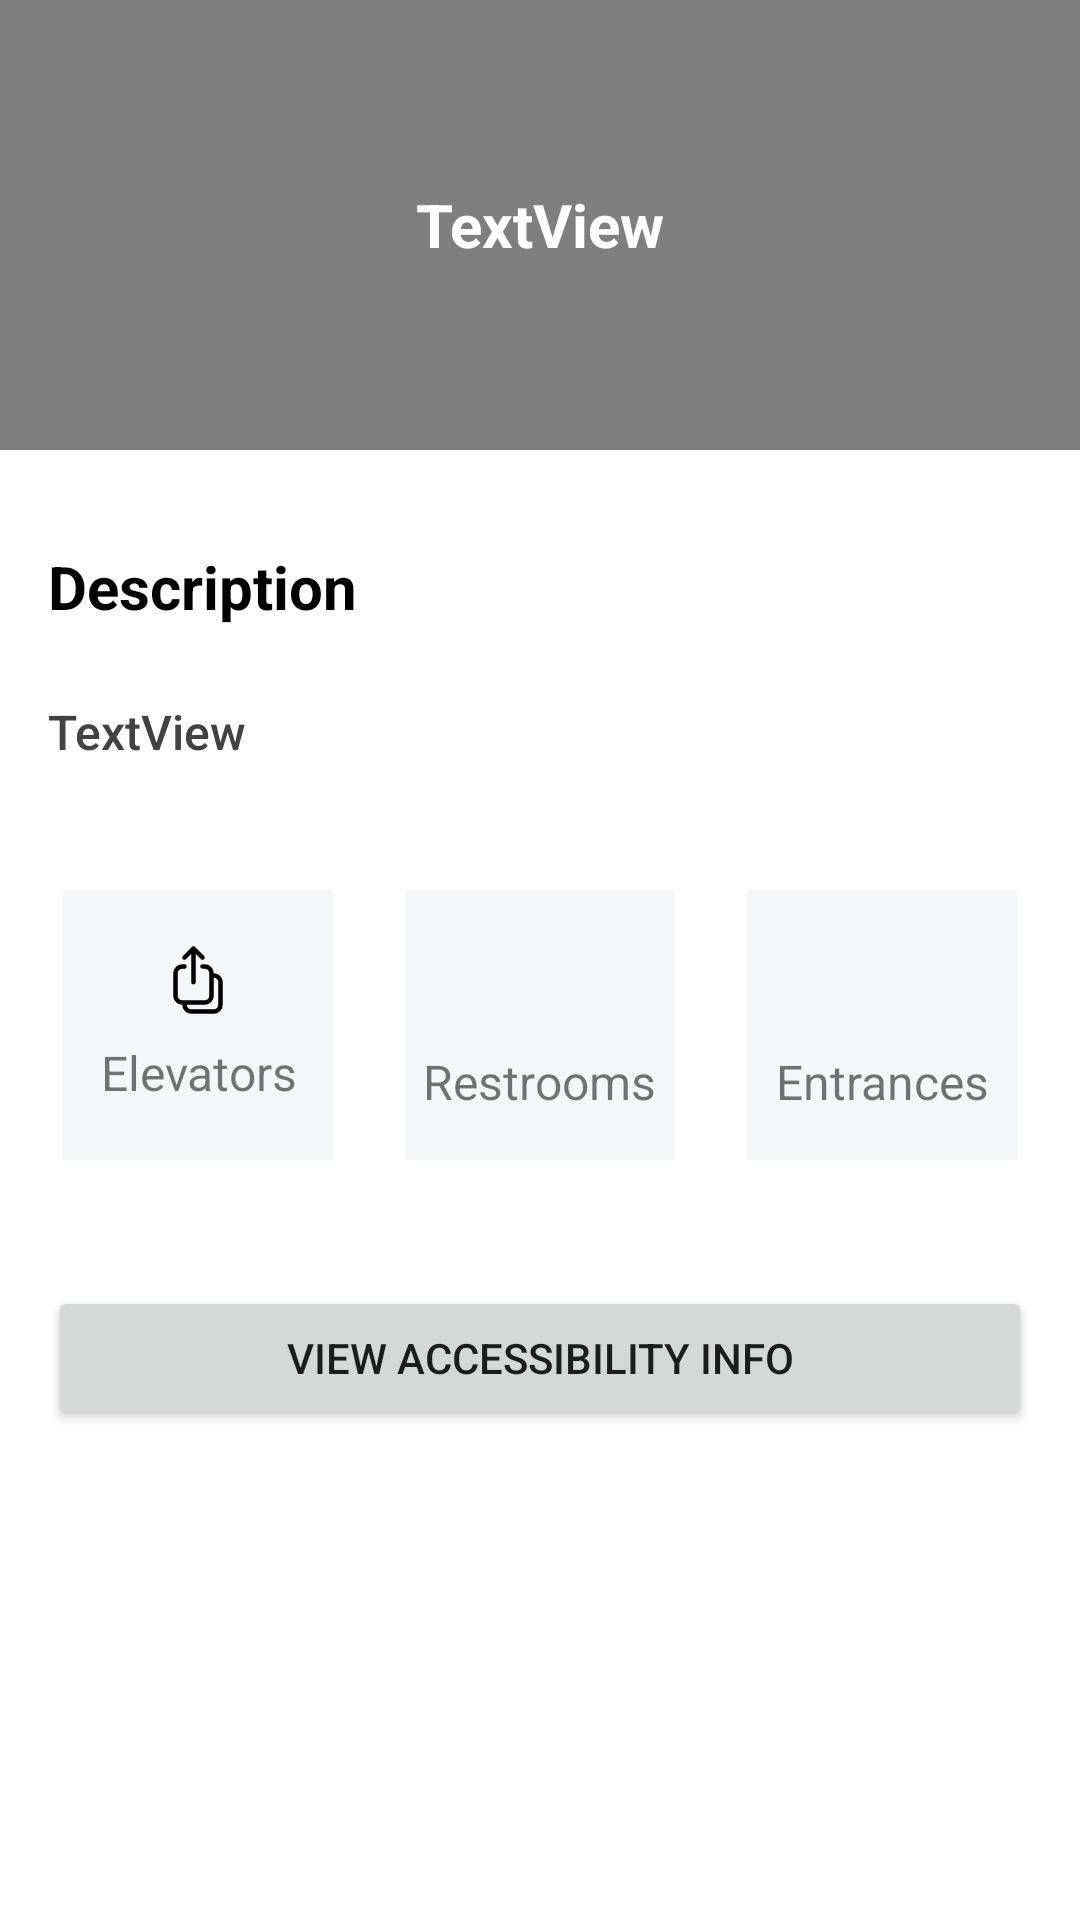

Produce the Android XML layout that renders to this screen, including the resource entries it uses.
<!-- AndroidManifest.xml: application theme Theme.LyftMeUp -->
<!-- res/layout/activity_building_details.xml -->
<?xml version="1.0" encoding="utf-8"?>
<androidx.constraintlayout.widget.ConstraintLayout xmlns:android="http://schemas.android.com/apk/res/android"
    xmlns:app="http://schemas.android.com/apk/res-auto"
    xmlns:tools="http://schemas.android.com/tools"
    android:layout_width="match_parent"
    android:layout_height="match_parent"
    android:backgroundTint="#000000"
    android:scrollbars="vertical"
    tools:context=".BuildingDetails">

    <ScrollView
        android:layout_width="match_parent"
        android:layout_height="match_parent"
        android:fillViewport="true">

        <androidx.constraintlayout.widget.ConstraintLayout
            android:layout_width="match_parent"
            android:layout_height="wrap_content">

            <ImageView
                android:id="@+id/buidingImage"
                android:layout_width="match_parent"
                android:layout_height="150dp"
                android:scaleType="centerCrop"
                app:layout_constraintEnd_toEndOf="parent"
                app:layout_constraintStart_toStartOf="parent"
                app:layout_constraintTop_toTopOf="parent"
                tools:srcCompat="@tools:sample/backgrounds/scenic" />

            <TextView
                android:id="@+id/buildingName"
                android:layout_width="match_parent"
                android:layout_height="150dp"
                android:background="#80000000"
                android:gravity="center"
                android:text="TextView"
                android:textColor="#FFFFFF"
                android:textSize="20sp"
                android:textStyle="bold"
                app:layout_constraintEnd_toEndOf="parent"
                app:layout_constraintStart_toStartOf="parent"
                app:layout_constraintTop_toTopOf="parent" />

            <TextView
                android:id="@+id/buildingDescriptionTitle"
                android:layout_width="wrap_content"
                android:layout_height="wrap_content"
                android:layout_marginStart="16dp"
                android:layout_marginTop="32dp"
                android:text="Description"
                android:textColor="@color/text_color_black_1"
                android:textSize="20sp"
                android:textStyle="bold"
                app:layout_constraintStart_toStartOf="parent"
                app:layout_constraintTop_toBottomOf="@+id/buidingImage" />

            <TextView
                android:id="@+id/buildingDescription"
                android:layout_width="match_parent"
                android:layout_height="wrap_content"
                android:layout_marginStart="16dp"
                android:layout_marginTop="24dp"
                android:layout_marginEnd="16dp"
                android:fontFamily="sans-serif-medium"
                android:justificationMode="inter_word"
                android:lineHeight="24dp"
                android:lineSpacingExtra="8sp"
                android:text="TextView"
                android:textColor="@color/text_color_black_2"
                android:textSize="16sp"
                app:layout_constraintEnd_toEndOf="parent"
                app:layout_constraintStart_toStartOf="parent"
                app:layout_constraintTop_toBottomOf="@+id/buildingDescriptionTitle" />

            <LinearLayout
                android:id="@+id/linearLayout"
                android:layout_width="0dp"
                android:layout_height="110dp"
                android:layout_marginStart="16dp"
                android:layout_marginTop="32dp"
                android:layout_marginEnd="16dp"
                android:gravity="center"
                android:orientation="horizontal"
                app:layout_constraintEnd_toEndOf="parent"
                app:layout_constraintStart_toStartOf="parent"
                app:layout_constraintTop_toBottomOf="@+id/buildingDescription">

                <LinearLayout
                    android:id="@+id/liftIcon"
                    android:layout_width="90dp"
                    android:layout_height="90dp"
                    android:layout_marginRight="24dp"
                    android:background="@color/background_1"
                    android:gravity="center"
                    android:orientation="vertical"
                    android:padding="5dp">

                    <ImageView
                        android:layout_width="30dp"
                        android:layout_height="wrap_content"
                        android:forceDarkAllowed="false"
                        android:src="@drawable/lift"></ImageView>

                    <TextView
                        android:layout_width="wrap_content"
                        android:layout_height="wrap_content"
                        android:layout_marginTop="8dp"
                        android:text="Elevators"
                        android:textAlignment="center"
                        android:textSize="16sp" />
                </LinearLayout>

                <LinearLayout
                    android:id="@+id/restroomIcon"
                    android:layout_width="90dp"
                    android:layout_height="90dp"
                    android:layout_marginRight="24dp"
                    android:background="@color/background_1"
                    android:gravity="center"
                    android:orientation="vertical"
                    android:padding="5dp">

                    <ImageView
                        android:layout_width="30dp"
                        android:layout_height="30dp"
                        android:src="@drawable/toilet"></ImageView>

                    <TextView
                        android:layout_width="wrap_content"
                        android:layout_height="wrap_content"
                        android:layout_marginTop="8dp"
                        android:text="Restrooms"
                        android:textAlignment="center"
                        android:textSize="16sp" />
                </LinearLayout>

                <LinearLayout
                    android:id="@+id/entranceIcon"
                    android:layout_width="90dp"
                    android:layout_height="90dp"
                    android:background="@color/background_1"
                    android:gravity="center"
                    android:orientation="vertical"
                    android:padding="5dp">

                    <ImageView
                        android:layout_width="wrap_content"
                        android:layout_height="30dp"
                        android:src="@drawable/entrance"></ImageView>

                    <TextView
                        android:layout_width="wrap_content"
                        android:layout_height="wrap_content"
                        android:layout_marginTop="8dp"
                        android:text="Entrances"
                        android:textAlignment="center"
                        android:textSize="16sp" />
                </LinearLayout>
            </LinearLayout>

            <Button
                android:id="@+id/btnAccessibility"
                android:layout_width="match_parent"
                android:layout_height="wrap_content"
                android:layout_marginStart="16dp"
                android:layout_marginTop="32dp"
                android:layout_marginEnd="16dp"
                android:text="View Accessibility Info"
                app:layout_constraintEnd_toEndOf="parent"
                app:layout_constraintStart_toStartOf="parent"
                app:layout_constraintTop_toBottomOf="@+id/linearLayout" />
        </androidx.constraintlayout.widget.ConstraintLayout>
    </ScrollView>


</androidx.constraintlayout.widget.ConstraintLayout>
<!-- resources referenced by this layout -->
<resources>
  <color name="background_1">#F4F6F8</color>
  <color name="text_color_black_1">#000000</color>
  <color name="text_color_black_2">#424242</color>
  <!-- drawable lift (drawable) -->
  <vector xmlns:android="http://schemas.android.com/apk/res/android"
      android:width="24dp"
      android:height="24dp"
      android:viewportWidth="24"
      android:viewportHeight="24">
    <path
        android:pathData="M7.5,7.5h-0.75A2.25,2.25 0,0 0,4.5 9.75v7.5a2.25,2.25 0,0 0,2.25 2.25h7.5a2.25,2.25 0,0 0,2.25 -2.25v-7.5a2.25,2.25 0,0 0,-2.25 -2.25h-0.75m0,-3l-3,-3m0,0l-3,3m3,-3v11.25m6,-2.25h0.75a2.25,2.25 0,0 1,2.25 2.25v7.5a2.25,2.25 0,0 1,-2.25 2.25h-7.5a2.25,2.25 0,0 1,-2.25 -2.25v-0.75"
        android:strokeLineJoin="round"
        android:strokeWidth="1.5"
        android:fillColor="#00000000"
        android:strokeColor="#000000"
        android:strokeLineCap="round"/>
  </vector>
  <style name="Theme.LyftMeUp" parent="Theme.MaterialComponents.DayNight.DarkActionBar">
          
          <item name="colorPrimary">@color/purple_500</item>
          <item name="colorPrimaryVariant">@color/purple_700</item>
          <item name="colorOnPrimary">@color/white</item>
          
          <item name="colorSecondary">@color/teal_200</item>
          <item name="colorSecondaryVariant">@color/teal_700</item>
          <item name="colorOnSecondary">@color/black</item>
          
          <item name="android:statusBarColor">?attr/colorPrimaryVariant</item>
          
      </style>
  <color name="purple_500">#FF6200EE</color>
  <color name="purple_700">#FF3700B3</color>
  <color name="white">#FFFFFFFF</color>
  <color name="teal_200">#FF03DAC5</color>
  <color name="teal_700">#FF018786</color>
  <color name="black">#FF000000</color>
</resources>
